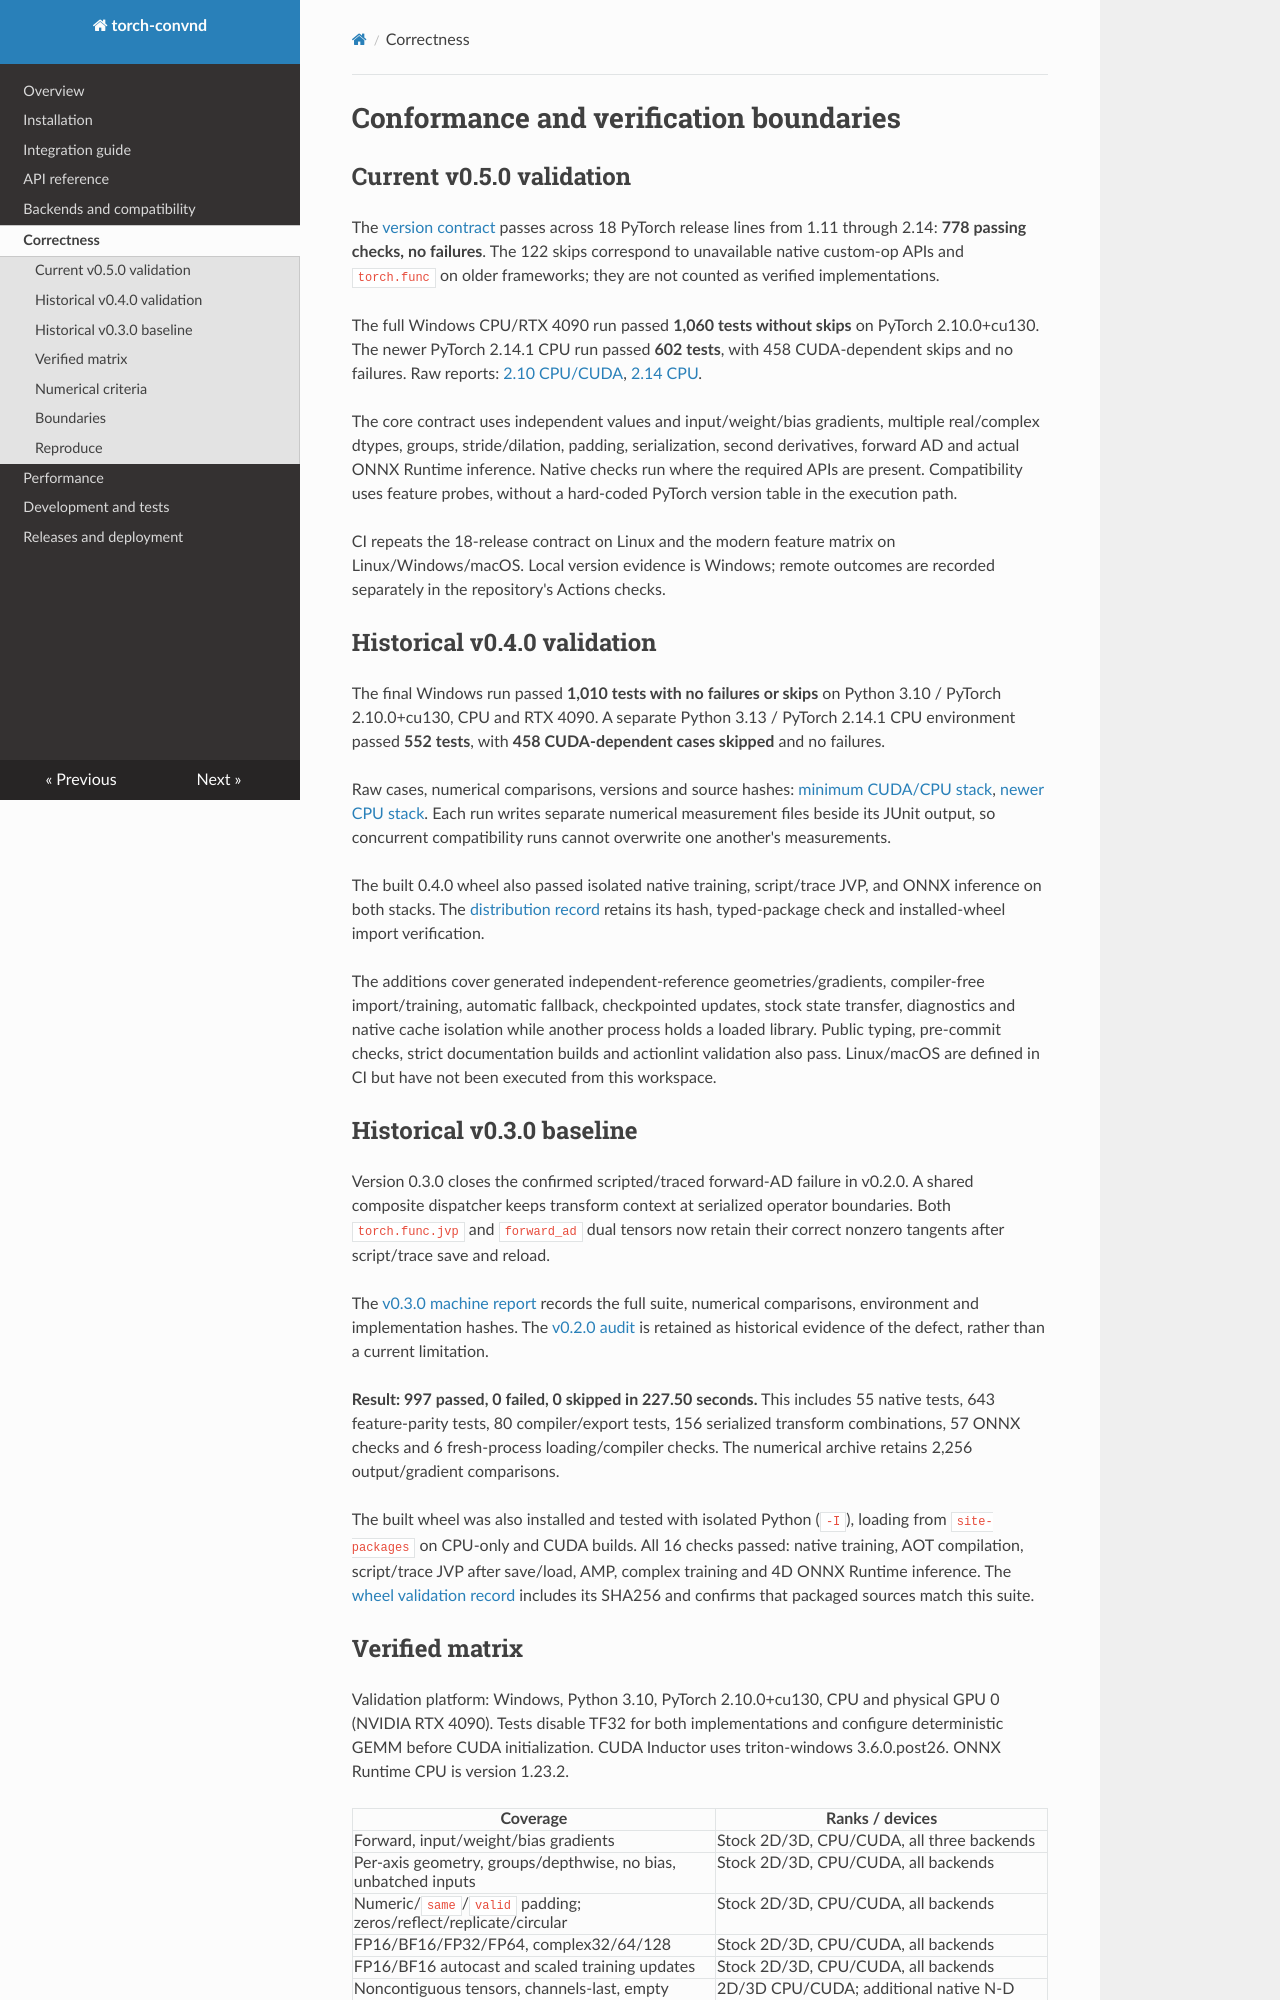

repository: lyehe/torch-convnd · page: PARITY/index.html · generator: mkdocs

# Conformance and verification boundaries

## Current v0.5.0 validation

The [version contract](assets/reports/compatibility_0_5_0.json) passes across 18
PyTorch release lines from 1.11 through 2.14: **778 passing checks, no failures**.
The 122 skips correspond to unavailable native custom-op APIs and `torch.func`
on older frameworks; they are not counted as verified implementations.

The full Windows CPU/RTX 4090 run passed **1,060 tests without skips** on
PyTorch 2.10.0+cu130. The newer PyTorch 2.14.1 CPU run passed **602 tests**, with
458 CUDA-dependent skips and no failures. Raw reports:
[2.10 CPU/CUDA](assets/reports/correctness_0_5_0_windows_torch210.json),
[2.14 CPU](assets/reports/correctness_0_5_0_windows_torch214.json).

The core contract uses independent values and input/weight/bias gradients,
multiple real/complex dtypes, groups, stride/dilation, padding, serialization,
second derivatives, forward AD and actual ONNX Runtime inference. Native checks
run where the required APIs are present. Compatibility uses feature probes,
without a hard-coded PyTorch version table in the execution path.

CI repeats the 18-release contract on Linux and the modern feature matrix on
Linux/Windows/macOS. Local version evidence is Windows; remote outcomes are
recorded separately in the repository's Actions checks.

## Historical v0.4.0 validation

The final Windows run passed **1,010 tests with no failures or skips** on
Python 3.10 / PyTorch 2.10.0+cu130, CPU and RTX 4090. A separate Python 3.13 /
PyTorch 2.14.1 CPU environment passed **552 tests**, with **458 CUDA-dependent
cases skipped** and no failures.

Raw cases, numerical comparisons, versions and source hashes:
[minimum CUDA/CPU stack](assets/reports/correctness_0_4_0_windows_torch210.json),
[newer CPU stack](assets/reports/correctness_0_4_0_windows_torch214.json).
Each run writes separate numerical measurement files beside its JUnit output,
so concurrent compatibility runs cannot overwrite one another's measurements.

The built 0.4.0 wheel also passed isolated native training, script/trace JVP,
and ONNX inference on both stacks. The
[distribution record](assets/reports/distribution_0_4_0.json) retains its hash,
typed-package check and installed-wheel import verification.

The additions cover generated independent-reference geometries/gradients,
compiler-free import/training, automatic fallback, checkpointed updates, stock
state transfer, diagnostics and native cache isolation while another process
holds a loaded library. Public typing, pre-commit checks, strict documentation
builds and actionlint validation also pass. Linux/macOS are defined in CI but
have not been executed from this workspace.

## Historical v0.3.0 baseline

Version 0.3.0 closes the confirmed scripted/traced forward-AD failure in v0.2.0.
A shared composite dispatcher keeps transform context at serialized operator
boundaries. Both `torch.func.jvp` and `forward_ad` dual tensors now retain their
correct nonzero tangents after script/trace save and reload.

The [v0.3.0 machine report](assets/reports/parity_0_3_0_final.json) records the
full suite, numerical comparisons, environment and implementation hashes. The
[v0.2.0 audit](assets/reports/scripted_forward_ad_audit_0_2_0.json) is retained
as historical evidence of the defect, rather than a current limitation.

**Result: 997 passed, 0 failed, 0 skipped in 227.50 seconds.** This includes 55
native tests, 643 feature-parity tests, 80 compiler/export tests, 156 serialized
transform combinations, 57 ONNX checks and 6 fresh-process loading/compiler checks.
The numerical archive retains 2,256 output/gradient comparisons.

The built wheel was also installed and tested with isolated Python (`-I`),
loading from `site-packages` on CPU-only and CUDA builds. All 16 checks passed:
native training, AOT compilation, script/trace JVP after save/load, AMP, complex
training and 4D ONNX Runtime inference. The
[wheel validation record](assets/reports/wheel_validation_0_3_0.json)
includes its SHA256 and confirms that packaged sources match this suite.
